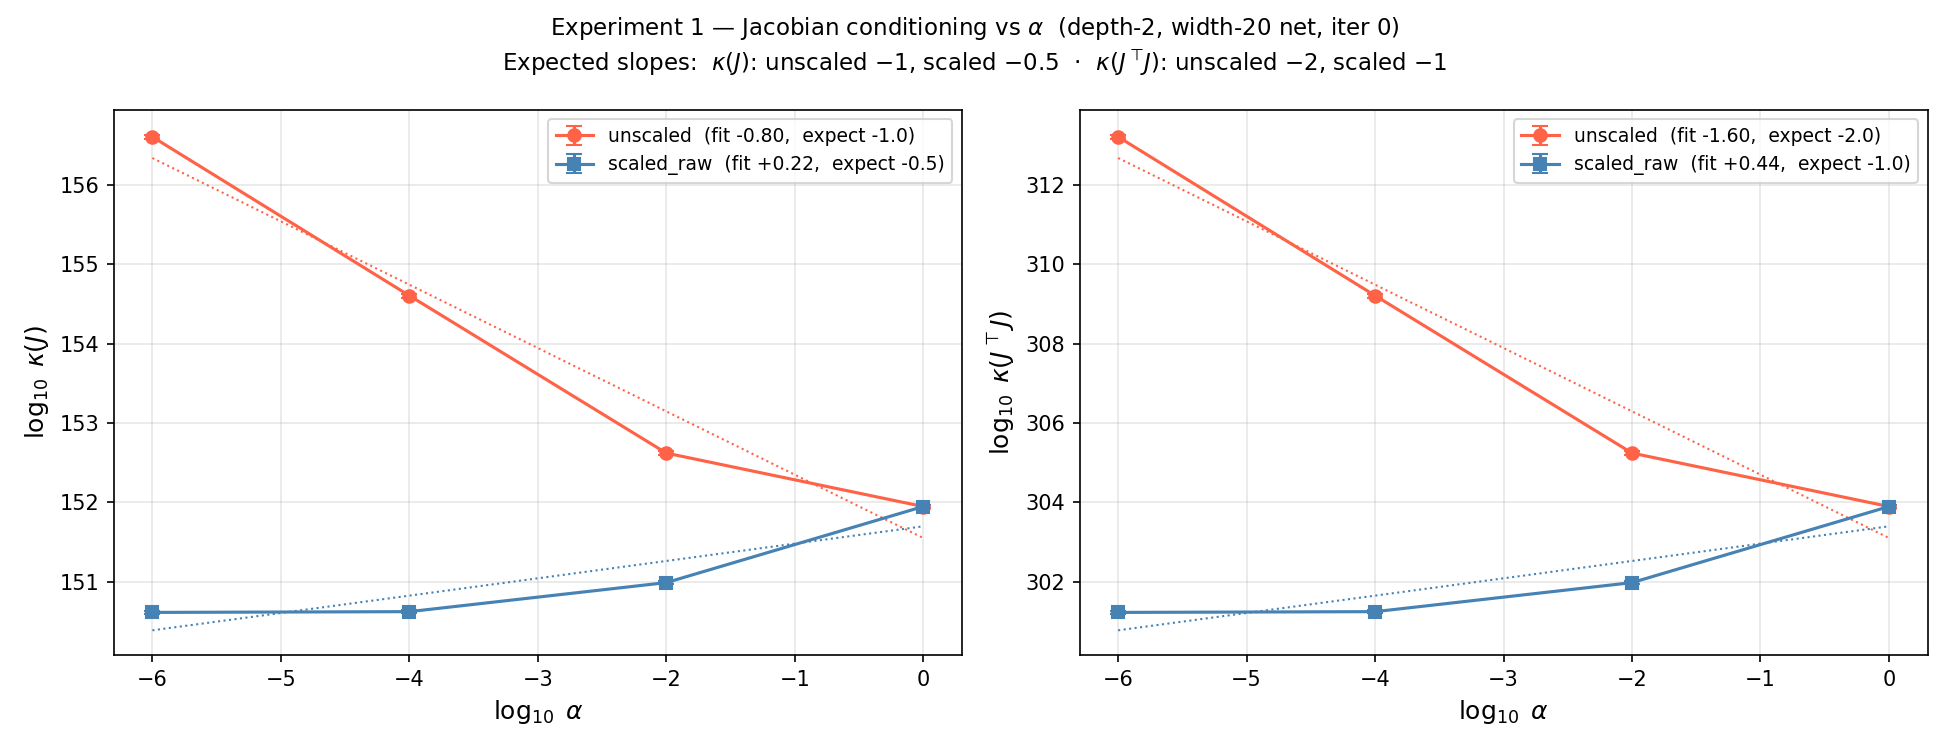

The table this chart was drawn from, first rows:
formulation, alpha, log10_kJ_mean, log10_kJ_std, log10_kJTJ_mean, log10_kJTJ_std, sigma_max_mean, sigma_min_mean
unscaled, 1.0, 151.9, 0.01448, 303.9, 0.02896, 88.53, 1e-150
unscaled, 0.01, 152.6, 0.02483, 305.2, 0.04967, 417.9, 1e-150
unscaled, 0.0001, 154.6, 0.02647, 309.2, 0.05294, 40249, 1e-150
unscaled, 1e-06, 156.6, 0.02647, 313.2, 0.05294, 4024858, 1e-150
scaled_raw, 1.0, 151.9, 0.01448, 303.9, 0.02896, 88.53, 1e-150
scaled_raw, 0.01, 151, 0.01471, 302, 0.02942, 9.745, 1e-150
scaled_raw, 0.0001, 150.6, 0.01569, 301.2, 0.03138, 4.198, 1e-150
scaled_raw, 1e-06, 150.6, 0.01574, 301.2, 0.03148, 4.106, 1e-150
